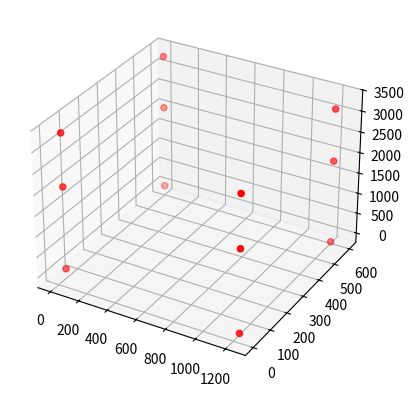

This chart was generated by the following Python code:
import numpy

# # Coordinaten stoel
# # wereld coordinaten (dit keer in [cm]) en pixel coordinaten

front_leg_right = ((0, 0, 0), (553, 1077)) # rechter voor poot
front_leg_left = ((0, 41, 0), (307, 973)) # linker voor poot
back_leg = ((40, 1.5, 0), (626, 884)) # achter poot
back_rest_right = ((49, -1.5, 103), (704, 245)) # rug leuning
back_rest_left = ((49, 41.5, 103), (426, 232)) # rug leuning
seat = ((14, 14, 46.5), (501, 736)) # zitvlak

stoel_allemaal = [front_leg_right, front_leg_left, back_leg, back_rest_right, back_rest_left, seat]

# Coordinaten doosje
doosje_a = ((0, 44, 0), (420, 1752))
doosje_b = ((0, 0, 180), (469, 334))
doosje_c = ((180, 0, 0), (1679, 1468))
doosje_d = ((0, 0, 0), (571, 1899))
doosje_e = ((0, 44, 180), (301, 287))
doosje_f = ((180, 44, 180), (1532, 168))
doosje_g = ((180, 0, 180), (1751, 194))

doosje_allemaal = [doosje_a, doosje_b, doosje_c, doosje_d, doosje_e, doosje_f, doosje_g]


# Coordinaten met perspectief
perspectief_a = ((1,0,2),(0.5, 0))
perspectief_b = ((2,0,2),(1, 0))
perspectief_c = ((-1,0,2),(-0.5, 0))
perspectief_d = ((-2,0,2),(-1, 0))
perspectief_e = ((0,1,2),(0, 0.5))
perspectief_f = ((0,2,2),(0, 1))
perspectief_g = ((1,0,4),(0.25, 0))

perspectief_allemaal = [perspectief_a, perspectief_b, perspectief_c, perspectief_d, perspectief_e, perspectief_f, perspectief_g]

# testen van gijs.

fout = {
    "1": {
        "x": 433.0,
        "y": 70.0
    },
    "10": {
        "x": 522.0,
        "y": 372.0
    },
    "11": {
        "x": 632.0,
        "y": 387.0
    },
    "12": {
        "x": 561.0,
        "y": 394.0
    },
    "2": {
        "x": 508.0,
        "y": 38.0
    },
    "3": {
        "x": 530.0,
        "y": 612.0
    },
    "4": {
        "x": 447.0,
        "y": 601.0
    },
    "5": {
        "x": 549.0,
        "y": 127.0
    },
    "6": {
        "x": 616.0,
        "y": 102.0
    },
    "7": {
        "x": 640.0,
        "y": 583.0
    },
    "8": {
        "x": 568.0,
        "y": 576.0
    },
    "9": {
        "x": 441.0,
        "y": 382.0
    }
}
goed = {
    "1": {
        "x": 267.0,
        "y": 86.0
    },
    "10": {
        "x": 429.0,
        "y": 545.0
    },
    "11": {
        "x": 418.0,
        "y": 462.0
    },
    "12": {
        "x": 323.0,
        "y": 466.0
    },
    "2": {
        "x": 412.0,
        "y": 82.0
    },
    "3": {
        "x": 435.0,
        "y": 769.0
    },
    "4": {
        "x": 318.0,
        "y": 773.0
    },
    "5": {
        "x": 300.0,
        "y": 125.0
    },
    "6": {
        "x": 404.0,
        "y": 120.0
    },
    "7": {
        "x": 424.0,
        "y": 646.0
    },
    "8": {
        "x": 335.0,
        "y": 649.0
    },
    "9": {
        "x": 301.0,
        "y": 550.0
    }
}

wereld = {
  "1": {
    "x": 0.0,
    "y": 600.0,
    "z": 0.0
  },
  "2": {
    "x": 0.0,
    "y": 40.0,
    "z": 0.0
  },
  "3": {
    "x": 0.0,
    "y": 40.0,
    "z": 3269.0
  },
  "4": {
    "x": 0.0,
    "y": 600.0,
    "z": 3263.0
  },
  "5": {
    "x": 1240.0,
    "y": 560.0,
    "z": 0.0
  },
  "6": {
    "x": 1240.0,
    "y": 0.0,
    "z": 0.0
  },
  "7": {
    "x": 1240.0,
    "y": 0.0,
    "z": 3253.0
  },
  "8": {
    "x": 1240.0,
    "y": 560.0,
    "z": 3242.0
  },
  "9": {
    "x": 0.0,
    "y": 600.0,
    "z": 2000.0
  },
  "10": {
    "x": 0.0,
    "y": 40.0,
    "z": 2000.0
  },
  "11": {
    "x": 1240.0,
    "y": 0.0,
    "z": 2000.0
  },
  "12": {
    "x": 1240.0,
    "y": 560.0,
    "z": 2000.0
  }

}



measurement_1 = (( wereld["1"]["x"],  wereld["1"]["y"],  wereld["1"]["z"]), (goed["1"]["x"], goed["1"]["y"]))
measurement_2 = (( wereld["2"]["x"],  wereld["2"]["y"],  wereld["2"]["z"]), (goed["2"]["x"], goed["2"]["y"]))
measurement_3 = (( wereld["3"]["x"],  wereld["3"]["y"],  wereld["3"]["z"]), (goed["3"]["x"], goed["3"]["y"]))
measurement_4 = (( wereld["4"]["x"],  wereld["4"]["y"],  wereld["4"]["z"]), (goed["4"]["x"], goed["4"]["y"]))
measurement_5 = (( wereld["5"]["x"],  wereld["5"]["y"],  wereld["5"]["z"]), (goed["5"]["x"], goed["5"]["y"]))
measurement_6 = (( wereld["6"]["x"],  wereld["6"]["y"],  wereld["6"]["z"]), (goed["6"]["x"], goed["6"]["y"]))
measurement_7 = (( wereld["7"]["x"],  wereld["7"]["y"],  wereld["7"]["z"]), (goed["7"]["x"], goed["7"]["y"]))
measurement_8 = (( wereld["8"]["x"],  wereld["8"]["y"],  wereld["8"]["z"]), (goed["8"]["x"], goed["8"]["y"]))
measurement_9 = (( wereld["9"]["x"],  wereld["9"]["y"],  wereld["9"]["z"]), (goed["9"]["x"], goed["9"]["y"]))
measurement_10 = (( wereld["10"]["x"],  wereld["10"]["y"],  wereld["10"]["z"]), (goed["10"]["x"], goed["10"]["y"]))
measurement_11 = (( wereld["11"]["x"],  wereld["11"]["y"],  wereld["11"]["z"]), (goed["11"]["x"], goed["11"]["y"]))
measurement_12 = (( wereld["12"]["x"],  wereld["12"]["y"],  wereld["12"]["z"]), (goed["12"]["x"], goed["12"]["y"]))
all_measurements_goed = [measurement_1, measurement_2, measurement_3, measurement_4, measurement_5, measurement_6, measurement_7, measurement_8,measurement_9,
        measurement_10,measurement_11,measurement_12  ]

real_world, screen = zip(*all_measurements_goed)
real_world = numpy.vstack(real_world)
screen     = numpy.vstack(screen)

X = numpy.zeros(len(real_world))
Y = numpy.zeros(len(real_world))
Z = numpy.zeros(len(real_world))
i = 0
for rw in real_world:
    X[i] = rw[0]
    Y[i] = rw[1]
    Z[i] = rw[2]
    i += 1

Sx = numpy.zeros(len(screen))
Sy = numpy.zeros(len(screen))
i = 0
for sc in screen:
    Sx[i] = sc[0]
    Sy[i] = sc[1]
 
import matplotlib.pyplot as plt
from mpl_toolkits.mplot3d import Axes3D
fig1 = plt.figure()
ax1 = fig1.add_subplot(111, projection='3d')
ax1.scatter(X, Y, Z, zdir='z', c= 'red')
plt.savefig("goedworld.png")

  
measurement_1 = (( wereld["1"]["x"],  wereld["1"]["y"],  wereld["1"]["z"]), (fout["1"]["x"], fout["1"]["y"]))
measurement_2 = (( wereld["2"]["x"],  wereld["2"]["y"],  wereld["2"]["z"]), (fout["2"]["x"], fout["2"]["y"]))
measurement_3 = (( wereld["3"]["x"],  wereld["3"]["y"],  wereld["3"]["z"]), (fout["3"]["x"], fout["3"]["y"]))
measurement_4 = (( wereld["4"]["x"],  wereld["4"]["y"],  wereld["4"]["z"]), (fout["4"]["x"], fout["4"]["y"]))
measurement_5 = (( wereld["5"]["x"],  wereld["5"]["y"],  wereld["5"]["z"]), (fout["5"]["x"], fout["5"]["y"]))
measurement_6 = (( wereld["6"]["x"],  wereld["6"]["y"],  wereld["6"]["z"]), (fout["6"]["x"], fout["6"]["y"]))
measurement_7 = (( wereld["7"]["x"],  wereld["7"]["y"],  wereld["7"]["z"]), (fout["7"]["x"], fout["7"]["y"]))
measurement_8 = (( wereld["8"]["x"],  wereld["8"]["y"],  wereld["8"]["z"]), (fout["8"]["x"], fout["8"]["y"]))
measurement_1 = (( wereld["9"]["x"],  wereld["9"]["y"],  wereld["9"]["z"]), (fout["9"]["x"], fout["9"]["y"]))
measurement_2 = (( wereld["10"]["x"],  wereld["10"]["y"],  wereld["10"]["z"]), (fout["10"]["x"], fout["10"]["y"]))
measurement_1 = (( wereld["11"]["x"],  wereld["11"]["y"],  wereld["11"]["z"]), (fout["11"]["x"], fout["11"]["y"]))
measurement_2 = (( wereld["12"]["x"],  wereld["12"]["y"],  wereld["12"]["z"]), (fout["12"]["x"], fout["12"]["y"]))
all_measurements_fout = [measurement_1, measurement_2, measurement_3, measurement_4, measurement_5, measurement_6, measurement_7, measurement_8,measurement_9,
        measurement_10,measurement_11,measurement_12]
real_world, screen = zip(*all_measurements_fout)
screen = numpy.vstack(screen)
print("fout" )
for s  in screen : 
    print(str(s[0]) + "," + str(s[1]))


